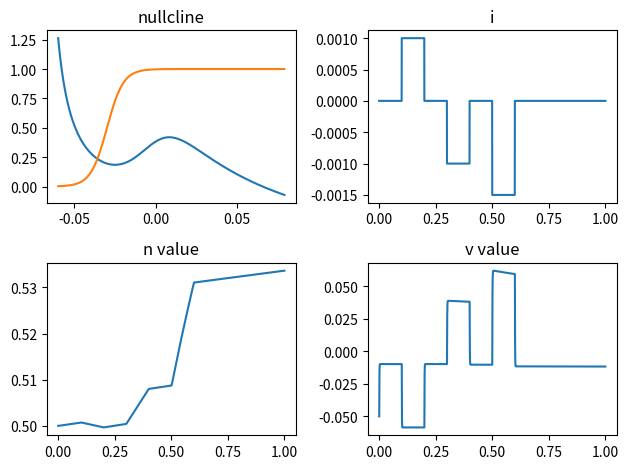

Write Python code to recreate this figure.
import numpy as np
import matplotlib.pyplot as plt
import math
import time
import copy
# parameters
gkbar = 2 * 10e-3
gcabar = 1.1 * 10e-3
gl = 0.5 * 10e-3
el = -0.05
v1 = -0.0012
v2 = 0.018
v3 = -0.03
v4 = 0.01
b  = 0.02 * 10e-3
phi = 0.01
eca = 0.1
ek = -0.07
tau = 0.8
C= 2 * 10e-6
# plot nullcline curve
def vnullcline(v):
    n = (b - gl*(v-el)-0.5 * gcabar * (1+math.tanh((v-v1)/v2))*(v-eca))/(gkbar * (v - ek))
    return n
def nnullcline(v):
    n = 0.5 * (1+math.tanh((v-v3)/v4))
    return n

vlist = range(-60,80,1)
vlist = [v / 1000.0 for v in vlist]
vnull = [vnullcline(v) for v in vlist]
nnull = [nnullcline(v) for v in vlist]
plt.subplot(2,2,1)
plt.plot(vlist, vnull)
plt.plot(vlist, nnull)
plt.title("nullcline")
# solve diff-eq with Runge-kutta
def Mss(v):
    return 0.5 * (1+math.tanh((v-v1)/v2))
def Nss(v):
    return 0.5 * (1+math.tanh((v-v3)/v4))
def Tn(v):
    return (phi * math.cosh((v-v3)/(2*v4)))
def vdiff(i,v,n):
    print(Mss(v),Nss(v),Tn(v))
    f =(b - i - gl*(v-el) - gcabar * Mss(v) * (v-eca) - gkbar * n *(v-ek)) / C
    print(f)
    return f
def ndiff(v,n):
    f = (Nss(v) - n) * Tn(v)
    return f
def rksolver(v,n,dt,i):
    av = vdiff(i,v,n)
    an = ndiff(v,n)
    bv = vdiff(i,v + av * dt /2,n + an * dt/2)
    bn = ndiff(v + av * dt /2,n + an * dt/2)
    cv = vdiff(i,v + bv * dt /2,n + bn * dt/2)
    cn = ndiff(v + bv * dt /2,n + bn * dt/2)
    dv = vdiff(i,v + cv * dt,n + cn * dt)
    dn = ndiff(v + cv * dt,n + cn * dt)
    #print(av,bv,cv,dv,an,bn,cn,dn)
    v1 = v + dt / 6 * (av + 2*bv + 2*cv + dv)
    n1 = n + dt / 6 * (an + 2*bn + 2*cn + dn)
    return v1,n1

dt = 0.0005
t = [i/2000.0 for i in range(0,2000,1)]
ilist = np.zeros((2001))
current1 = [0.001 for i in range(0,200)]
current2 = [-0.001 for i in range(0,200)]
current3 = [-0.0015 for i in range(0,200)]

ilist[200:400] = copy.deepcopy(current1)
ilist[600:800] = copy.deepcopy(current2)
ilist[1000:1200] = copy.deepcopy(current3)

vlist = [-0.05]
nlist = [0.5]

for i,tstep in enumerate(t):
    v = vlist[-1]
    n = nlist[-1]
    print(v,n)
    v1,n1 = rksolver(v,n,dt,ilist[i])
    vlist.append(v1)
    nlist.append(n1)
t.append(1)

plt.subplot(2,2,4)
plt.plot(t, vlist)
plt.title("v value")

plt.subplot(2,2,2)
plt.plot(t, ilist)
plt.title("i")

plt.subplot(2,2,3)
plt.plot(t, nlist)

plt.title("n value")

plt.tight_layout()
plt.show()
